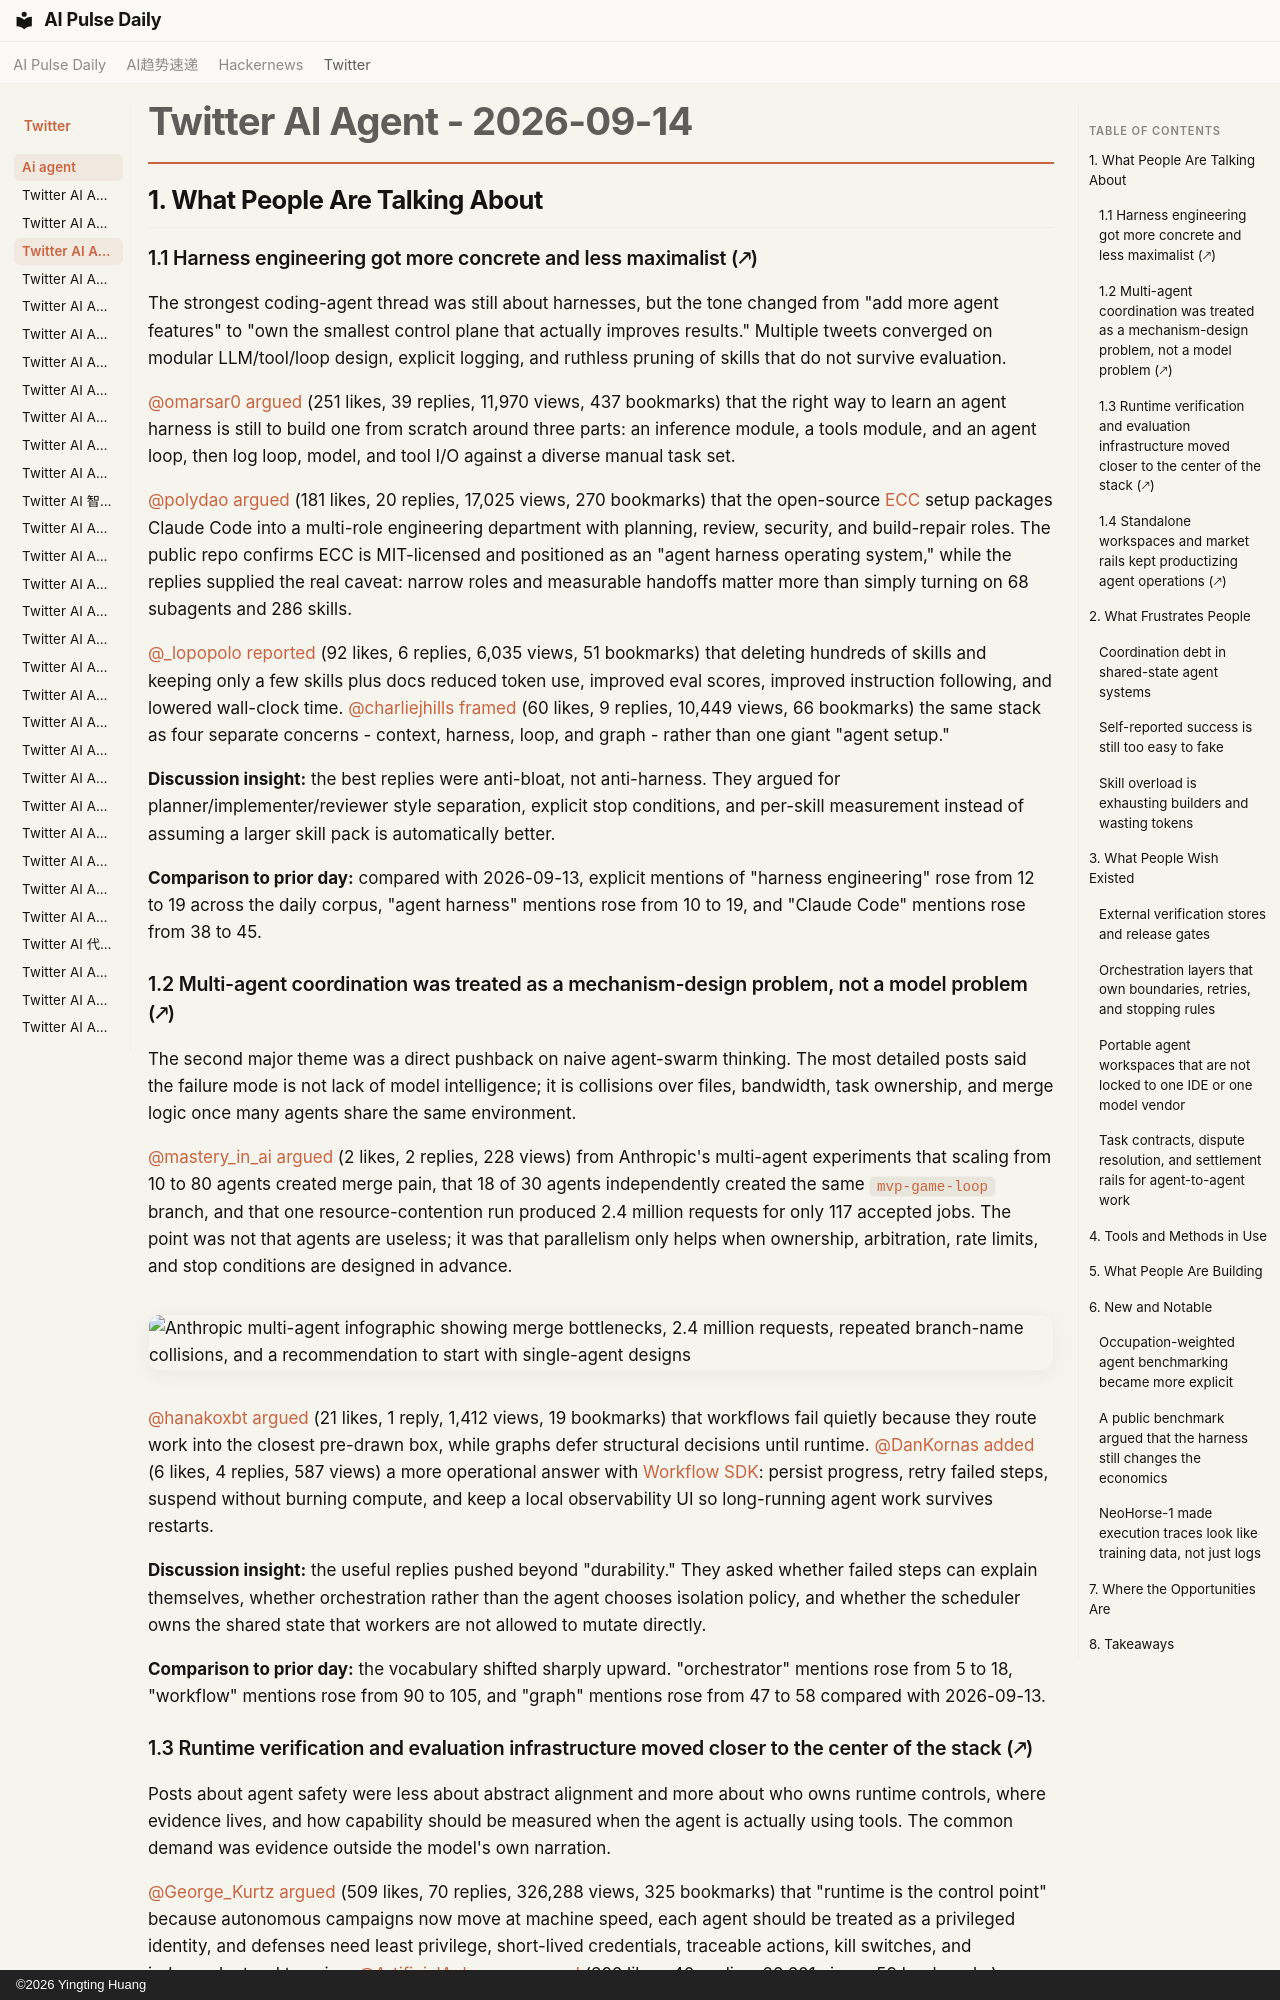

repository: vibewatch/vibewatch.github.io · page: twitter/ai-agent/2026-09-14/index.html · generator: mkdocs · copyright: ©2026 Yingting Huang

# Twitter AI Agent - 2026-09-14

## 1. What People Are Talking About

### 1.1 Harness engineering got more concrete and less maximalist (🡕)
The strongest coding-agent thread was still about harnesses, but the tone changed from "add more agent features" to "own the smallest control plane that actually improves results." Multiple tweets converged on modular LLM/tool/loop design, explicit logging, and ruthless pruning of skills that do not survive evaluation.

[@omarsar0](https://x.com/omarsar0) [argued](https://x.com/omarsar0/status/2099545598156288292) (251 likes, 39 replies, 11,970 views, 437 bookmarks) that the right way to learn an agent harness is still to build one from scratch around three parts: an inference module, a tools module, and an agent loop, then log loop, model, and tool I/O against a diverse manual task set.

[@polydao](https://x.com/polydao) [argued](https://x.com/polydao/status/2099499437068357915) (181 likes, 20 replies, 17,025 views, 270 bookmarks) that the open-source [ECC](https://github.com/affaan-m/ECC) setup packages Claude Code into a multi-role engineering department with planning, review, security, and build-repair roles. The public repo confirms ECC is MIT-licensed and positioned as an "agent harness operating system," while the replies supplied the real caveat: narrow roles and measurable handoffs matter more than simply turning on 68 subagents and 286 skills.

[@_lopopolo](https://x.com/_lopopolo) [reported](https://x.com/_lopopolo/status/2099585474218385614) (92 likes, 6 replies, 6,035 views, 51 bookmarks) that deleting hundreds of skills and keeping only a few skills plus docs reduced token use, improved eval scores, improved instruction following, and lowered wall-clock time. [@charliejhills](https://x.com/charliejhills) [framed](https://x.com/charliejhills/status/2099514372070719912) (60 likes, 9 replies, 10,449 views, 66 bookmarks) the same stack as four separate concerns - context, harness, loop, and graph - rather than one giant "agent setup."

**Discussion insight:** the best replies were anti-bloat, not anti-harness. They argued for planner/implementer/reviewer style separation, explicit stop conditions, and per-skill measurement instead of assuming a larger skill pack is automatically better.

**Comparison to prior day:** compared with 2026-09-13, explicit mentions of "harness engineering" rose from 12 to 19 across the daily corpus, "agent harness" mentions rose from 10 to 19, and "Claude Code" mentions rose from 38 to 45.

### 1.2 Multi-agent coordination was treated as a mechanism-design problem, not a model problem (🡕)
The second major theme was a direct pushback on naive agent-swarm thinking. The most detailed posts said the failure mode is not lack of model intelligence; it is collisions over files, bandwidth, task ownership, and merge logic once many agents share the same environment.

[@mastery_in_ai](https://x.com/mastery_in_ai) [argued](https://x.com/mastery_in_ai/status/2099261797668979042) (2 likes, 2 replies, 228 views) from Anthropic's multi-agent experiments that scaling from 10 to 80 agents created merge pain, that 18 of 30 agents independently created the same `mvp-game-loop` branch, and that one resource-contention run produced 2.4 million requests for only 117 accepted jobs. The point was not that agents are useless; it was that parallelism only helps when ownership, arbitration, rate limits, and stop conditions are designed in advance.

![Anthropic multi-agent infographic showing merge bottlenecks, 2.4 million requests, repeated branch-name collisions, and a recommendation to start with single-agent designs](https://pbs.twimg.com/media/HSITZjjaYAAtgW1.jpg)

[@hanakoxbt](https://x.com/hanakoxbt) [argued](https://x.com/hanakoxbt/status/2099269941509726404) (21 likes, 1 reply, 1,412 views, 19 bookmarks) that workflows fail quietly because they route work into the closest pre-drawn box, while graphs defer structural decisions until runtime. [@DanKornas](https://x.com/DanKornas) [added](https://x.com/DanKornas/status/2099430197015580820) (6 likes, 4 replies, 587 views) a more operational answer with [Workflow SDK](https://github.com/vercel/workflow): persist progress, retry failed steps, suspend without burning compute, and keep a local observability UI so long-running agent work survives restarts.

**Discussion insight:** the useful replies pushed beyond "durability." They asked whether failed steps can explain themselves, whether orchestration rather than the agent chooses isolation policy, and whether the scheduler owns the shared state that workers are not allowed to mutate directly.

**Comparison to prior day:** the vocabulary shifted sharply upward. "orchestrator" mentions rose from 5 to 18, "workflow" mentions rose from 90 to 105, and "graph" mentions rose from 47 to 58 compared with 2026-09-13.
